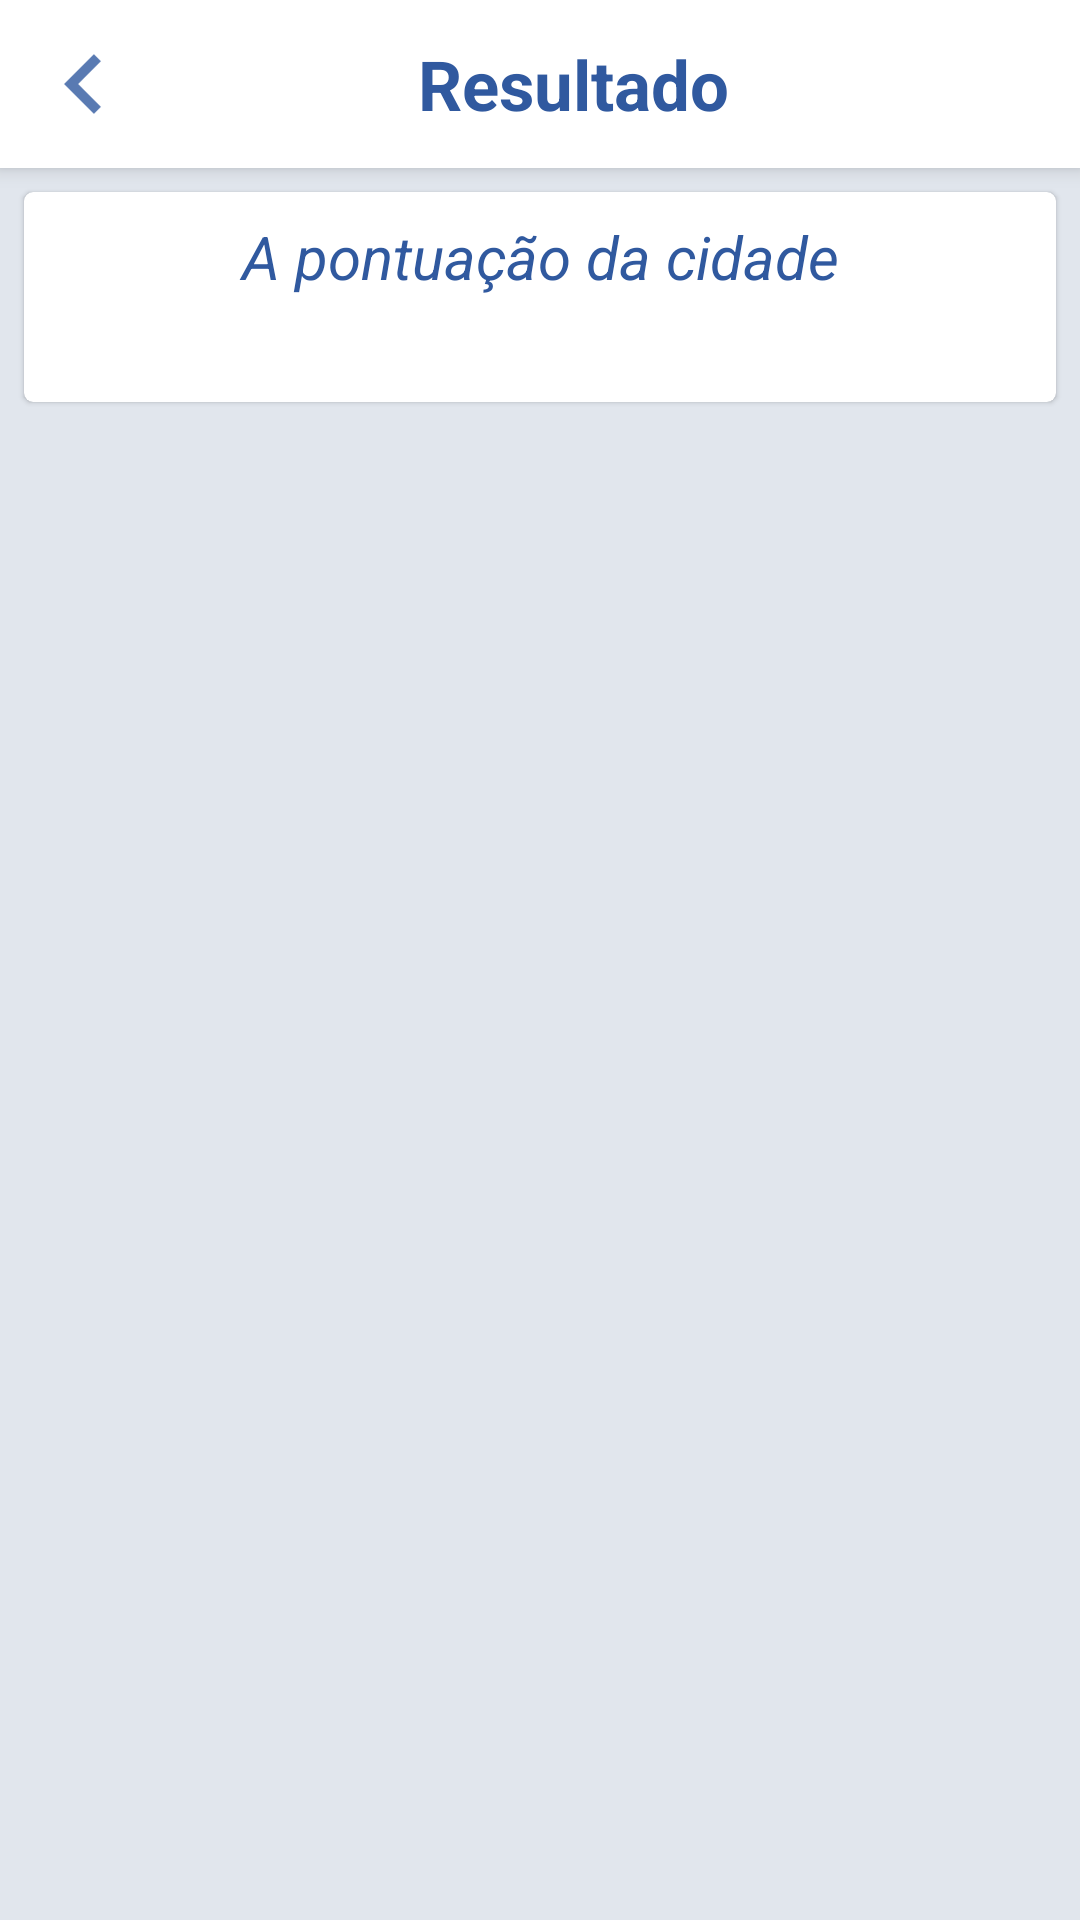

This screen was rendered from an Android layout file. Write that file and the resources it references.
<!-- AndroidManifest.xml: activity theme MyThemeNoTitle -->
<!-- res/layout/activity_score_result.xml -->
<?xml version="1.0" encoding="utf-8"?>
<android.support.design.widget.CoordinatorLayout
    xmlns:android="http://schemas.android.com/apk/res/android"
    xmlns:app="http://schemas.android.com/apk/res-auto"
    xmlns:tools="http://schemas.android.com/tools"
    android:layout_width="match_parent"
    android:layout_height="match_parent"
    android:background="@color/colorBackgroung"
    tools:context="br.com.alexcorporation.mockup.view.ScoreResultActivity">

    <android.support.design.widget.AppBarLayout
        android:layout_width="match_parent"
        android:layout_height="wrap_content">

        <android.support.v7.widget.Toolbar
            android:id="@+id/toolbar_ScoreResult"
            android:layout_width="match_parent"
            android:layout_height="wrap_content"
            android:background="@android:color/white"
            app:navigationIcon="@drawable/ic_action_back"
            app:titleTextColor="@color/colorPrimaryDark"
            app:layout_scrollFlags="scroll|enterAlways">

            <TextView
                android:layout_width="match_parent"
                android:layout_height="wrap_content"
                android:layout_marginRight="50dp"
                android:gravity="center"
                android:text="@string/result"
                android:textColor="@color/colorPrimaryDark"
                android:textStyle="bold"
                android:textSize="@dimen/size_text_toolbar"
                android:layout_marginEnd="50dp" />
        </android.support.v7.widget.Toolbar>

    </android.support.design.widget.AppBarLayout>


    <android.support.constraint.ConstraintLayout
        android:layout_width="match_parent"
        android:layout_height="match_parent"
        app:layout_behavior="@string/appbar_scrolling_view_behavior">

        <android.support.v7.widget.CardView
            android:layout_width="0dp"
            android:layout_height="wrap_content"
            android:layout_marginEnd="8dp"
            android:layout_marginStart="8dp"
            android:layout_marginTop="8dp"
            app:cardCornerRadius="@dimen/corner_card_view"
            app:cardElevation="@dimen/elevation_card_view"
            app:layout_constraintEnd_toEndOf="parent"
            app:layout_constraintStart_toStartOf="parent"
            app:layout_constraintTop_toTopOf="parent">

            <LinearLayout
                android:layout_width="match_parent"
                android:layout_height="match_parent"
                android:orientation="vertical"
                android:padding="@dimen/padding_linear_layout">

                <TextView
                    android:id="@+id/tvMsg_ScoreResult"
                    android:layout_width="match_parent"
                    android:layout_height="wrap_content"
                    android:text="@string/msg_result_score"
                    android:gravity="center"
                    android:textColor="@color/colorPrimaryDark"
                    android:textStyle="italic"
                    android:textSize="@dimen/size_text" />

                <TextView
                    android:id="@+id/tvScore_ScoreResult"
                    android:layout_width="match_parent"
                    android:layout_height="wrap_content"
                    android:gravity="center"
                    android:textColor="@color/colorPrimary"
                    android:textStyle="italic|bold"
                    android:textSize="@dimen/size_text" />
            </LinearLayout>
        </android.support.v7.widget.CardView>

    </android.support.constraint.ConstraintLayout>


</android.support.design.widget.CoordinatorLayout>
<!-- resources referenced by this layout -->
<resources>
  <color name="colorBackgroung">#e1e6ed</color>
  <color name="colorPrimary">#30769f</color>
  <color name="colorPrimaryDark">#30599f</color>
  <dimen name="corner_card_view">3dp</dimen>
  <dimen name="elevation_card_view">1dp</dimen>
  <dimen name="padding_linear_layout">8dp</dimen>
  <dimen name="size_text">20sp</dimen>
  <dimen name="size_text_toolbar">23sp</dimen>
  <!-- drawable ic_action_back: png bitmap (drawable-hdpi, 361 bytes) -->
  <string name="msg_result_score">A pontuação da cidade</string>
  <string name="result">Resultado</string>
  <style name="MyThemeNoTitle" parent="Theme.AppCompat.Light.NoActionBar">
          <item name="colorPrimary">@color/colorPrimary</item>
          <item name="colorPrimaryDark">@color/colorPrimaryDark</item>
          <item name="colorAccent">@color/colorAccent</item>
      </style>
  <color name="colorAccent">#fc1111</color>
</resources>
